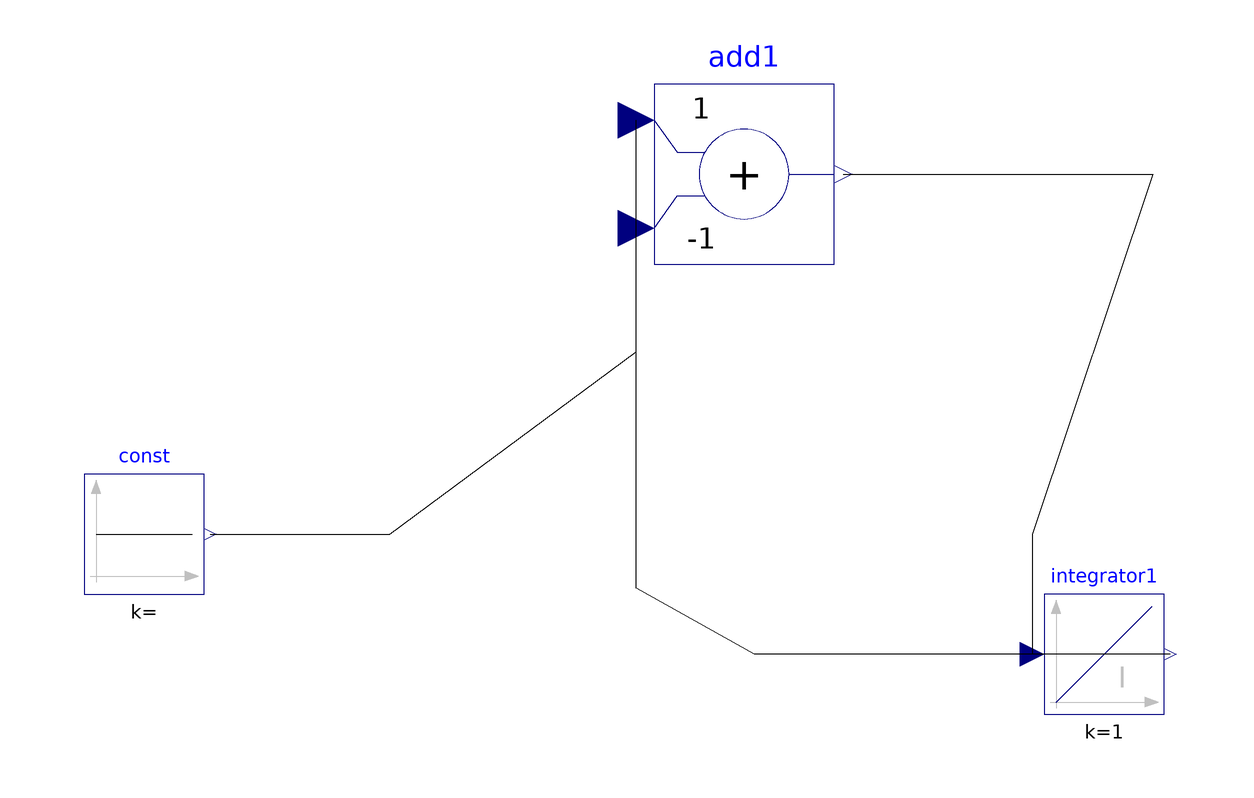

This picture is the connection diagram that the Modelica source below describes through its graphical annotations.

model Model0
  Modelica.Blocks.Sources.Constant const annotation(Placement(visible = true, transformation(origin = {-100,-20}, extent = {{-10,-10},{10,10}}, rotation = 0)));
  Modelica.Blocks.Math.Add add1(k2 = -1) annotation(Placement(visible = true, transformation(origin = {0,40}, extent = {{-15,-15},{15,15}}, rotation = 0)));
  Modelica.Blocks.Continuous.Integrator integrator1 annotation(Placement(visible = true, transformation(origin = {60,-40}, extent = {{-10,-10},{10,10}}, rotation = 0)));
equation
  connect(integrator1.y,add1.u2) annotation(Line(points = {{71,-40},{1.73536,-40},{-18,-29},{-18,31}}));
  connect(add1.y,integrator1.u) annotation(Line(points = {{16.5,40},{68.11279999999999,40},{48,-20},{48,-40}}));
  connect(const.y,add1.u1) annotation(Line(points = {{-89,-20},{-59.0022,-20},{-18,10.3384},{-18,49}}));
  annotation(Icon(coordinateSystem(extent = {{-100,-100},{100,100}}, preserveAspectRatio = true, initialScale = 0.1, grid = {2,2})), Diagram(coordinateSystem(extent = {{-100,-100},{100,100}}, preserveAspectRatio = true, initialScale = 0.1, grid = {2,2})), experiment(StartTime = 0, StopTime = 10, Tolerance = 1e-06));
end Model0;